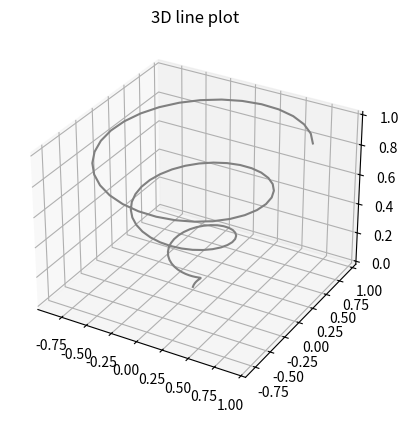

Write the Python code that produced this figure.
from mpl_toolkits import mplot3d
import numpy as np
import matplotlib.pyplot as plt
fig = plt.figure()
ax = plt.axes(projection='3d')
z = np.linspace(0, 1, 100)
x = z * np.sin(20 * z)
y = z * np.cos(20 * z)
ax.plot3D(x, y, z, 'gray')
ax.set_title('3D line plot')
plt.show()
